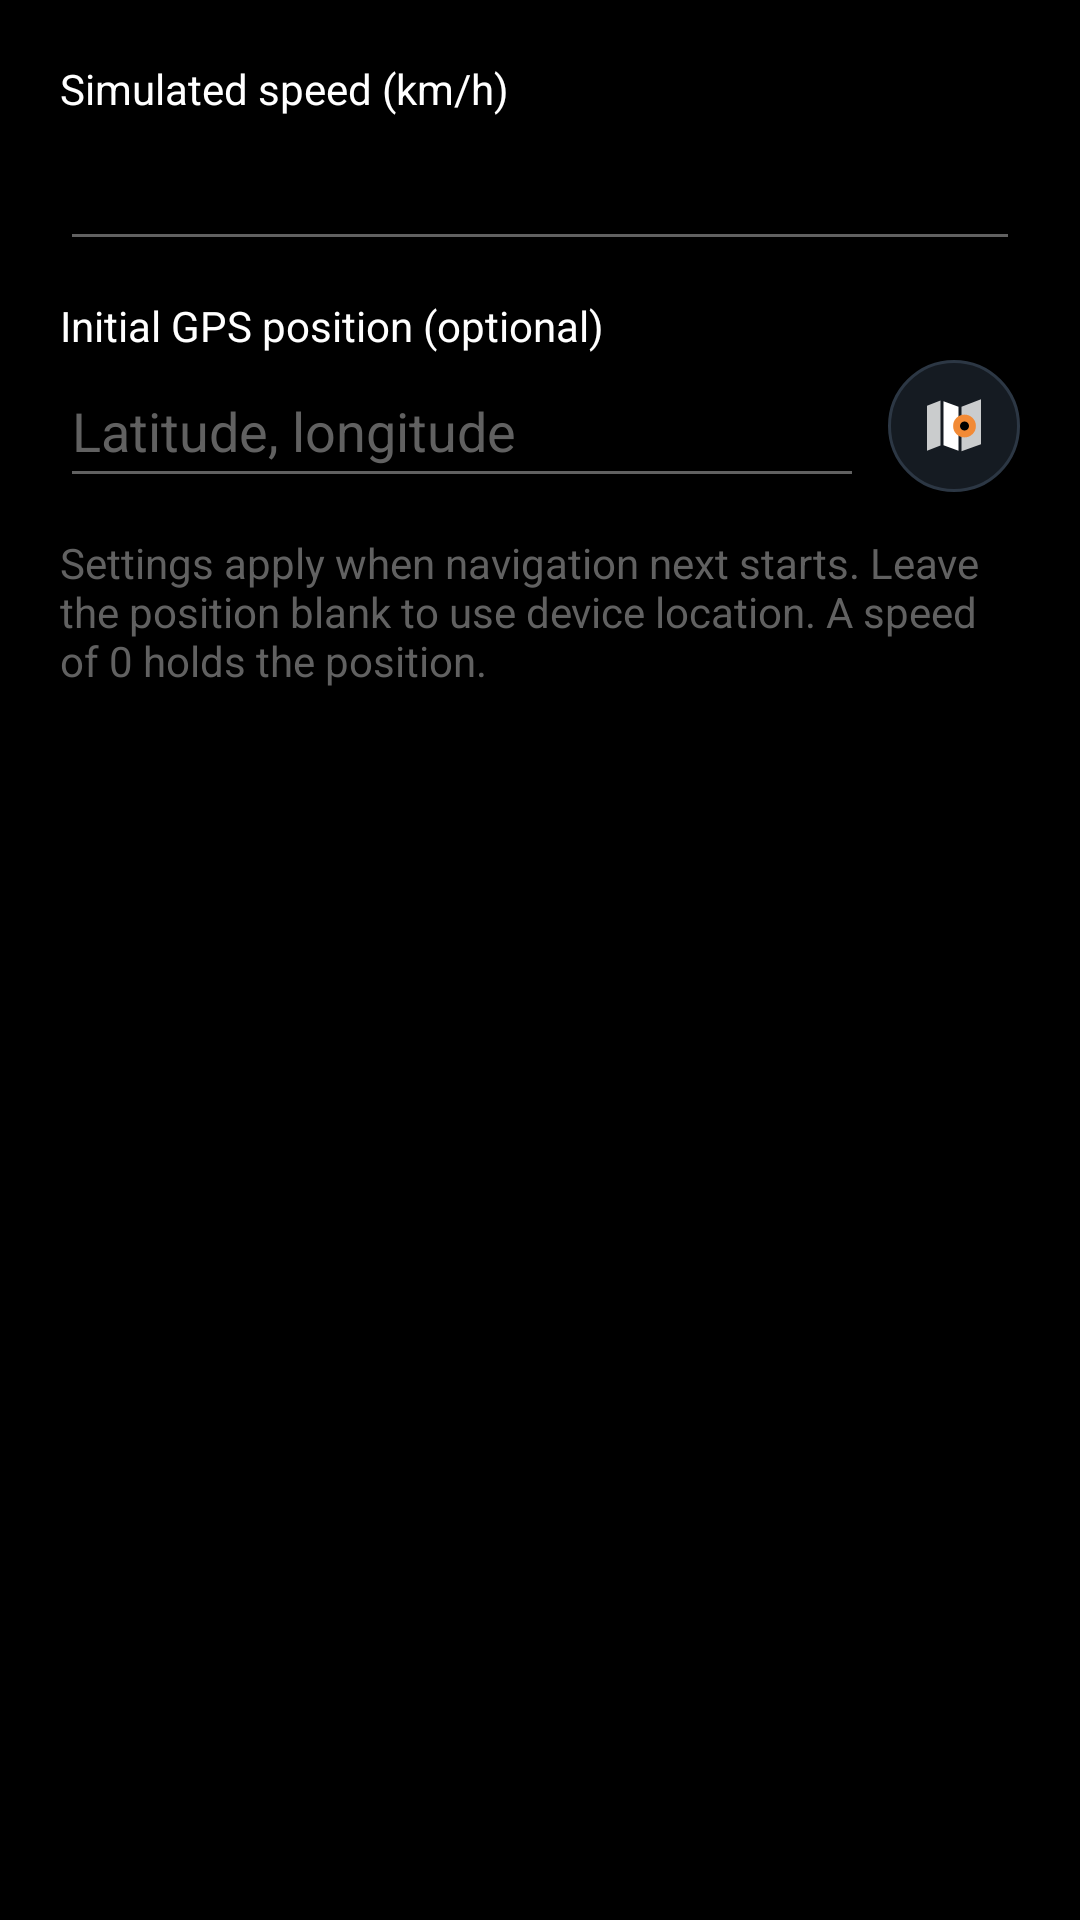

Write the Android layout XML for this screen, with the resource values it uses.
<!-- AndroidManifest.xml: application theme Theme.ViBRoNavigator -->
<!-- res/layout/dialog_simulation.xml -->
<?xml version="1.0" encoding="utf-8"?>
<ScrollView xmlns:android="http://schemas.android.com/apk/res/android"
    android:layout_width="match_parent"
    android:layout_height="wrap_content"
    android:fillViewport="false">

    <LinearLayout
        android:layout_width="match_parent"
        android:layout_height="wrap_content"
        android:orientation="vertical"
        android:padding="20dp">

        <TextView
            android:id="@+id/simulationSpeedLabel"
            android:layout_width="match_parent"
            android:layout_height="wrap_content"
            android:labelFor="@id/simulationSpeed"
            android:text="@string/simulation_speed_kmh"
            android:textColor="?attr/vibroTextPrimaryColor" />

        <EditText
            android:id="@+id/simulationSpeed"
            android:layout_width="match_parent"
            android:layout_height="wrap_content"
            android:minHeight="48dp"
            android:inputType="numberDecimal"
            android:singleLine="true"
            android:importantForAutofill="no"
            android:textColor="?attr/vibroTextPrimaryColor" />

        <TextView
            android:layout_width="match_parent"
            android:layout_height="wrap_content"
            android:layout_marginTop="12dp"
            android:labelFor="@id/simulationPosition"
            android:text="@string/simulation_initial_position"
            android:textColor="?attr/vibroTextPrimaryColor" />

        <LinearLayout
            android:layout_width="match_parent"
            android:layout_height="wrap_content"
            android:gravity="center_vertical"
            android:orientation="horizontal">

            <EditText
                android:id="@+id/simulationPosition"
                android:layout_width="0dp"
                android:layout_height="wrap_content"
                android:layout_weight="1"
                android:minHeight="48dp"
                android:hint="@string/simulation_position_hint"
                android:inputType="textNoSuggestions"
                android:singleLine="true"
            android:importantForAutofill="no"
                android:textColor="?attr/vibroTextPrimaryColor"
                android:textColorHint="?attr/vibroTextSecondaryColor" />

            <ImageButton
                android:id="@+id/simulationMapButton"
                style="@style/Widget.ViBRoNavigator.IconButton"
                android:layout_width="44dp"
                android:layout_height="44dp"
                android:layout_marginStart="8dp"
                android:contentDescription="@string/action_open_map"
                android:src="@drawable/ic_map_picker" />
        </LinearLayout>

        <TextView
            android:layout_width="match_parent"
            android:layout_height="wrap_content"
            android:layout_marginTop="12dp"
            android:text="@string/simulation_config_help"
            android:textColor="?attr/vibroTextSecondaryColor" />
    </LinearLayout>
</ScrollView>
<!-- resources referenced by this layout -->
<resources>
  <!-- drawable ic_map_picker (drawable) -->
  <?xml version="1.0" encoding="utf-8"?>
  <vector xmlns:android="http://schemas.android.com/apk/res/android"
      android:width="24dp"
      android:height="24dp"
      android:viewportWidth="24"
      android:viewportHeight="24">
  
      <path
          android:fillColor="?attr/vibroIconColor"
          android:pathData="M3,5.25l4.5,-1.75v15L3,20.25z"
          android:fillAlpha="0.78" />
  
      <path
          android:fillColor="?attr/vibroIconColor"
          android:pathData="M8.5,3.75l5,1.8v14.7l-5,-1.8z" />
  
      <path
          android:fillColor="?attr/vibroIconColor"
          android:pathData="M14.5,5.55L21,3.1v14.95l-6.5,2.35z"
          android:fillAlpha="0.78" />
  
      <path
          android:fillColor="@color/compass_accent"
          android:pathData="M15.5,8.2a3.8,3.8 0,1 0,0 7.6a3.8,3.8 0,1 0,0 -7.6z" />
  
      <path
          android:fillColor="?attr/vibroIconContrastColor"
          android:pathData="M15.5,10.5a1.5,1.5 0,1 0,0 3a1.5,1.5 0,1 0,0 -3z" />
  </vector>
  <string name="action_open_map">Map</string>
  <string name="simulation_config_help">Settings apply when navigation next starts. Leave the position blank to use device location. A speed of 0 holds the position.</string>
  <string name="simulation_initial_position">Initial GPS position (optional)</string>
  <string name="simulation_position_hint">Latitude, longitude</string>
  <string name="simulation_speed_kmh">Simulated speed (km/h)</string>
  <style name="Widget.ViBRoNavigator.IconButton" parent="@android:style/Widget.ImageButton">
          <item name="android:background">@drawable/bg_button_icon</item>
          <item name="android:minWidth">44dp</item>
          <item name="android:minHeight">44dp</item>
          <item name="android:padding">10dp</item>
          <item name="android:scaleType">centerInside</item>
          <item name="android:elevation">0dp</item>
          <item name="android:stateListAnimator">@null</item>
      </style>
  <color name="compass_accent">#F28A35</color>
  <!-- drawable bg_button_icon (drawable) -->
  <?xml version="1.0" encoding="utf-8"?>
  <ripple xmlns:android="http://schemas.android.com/apk/res/android"
      android:color="?attr/vibroRippleColor">
  
      <item android:id="@android:id/mask">
          <shape android:shape="rectangle">
              <corners android:radius="22dp" />
              <solid android:color="?attr/vibroIconColor" />
          </shape>
      </item>
  
      <item>
          <shape android:shape="rectangle">
              <corners android:radius="22dp" />
              <solid android:color="?attr/vibroSurfaceColor" />
              <stroke
                  android:width="1dp"
                  android:color="?attr/vibroOutlineColor" />
          </shape>
      </item>
  </ripple>
  <color name="black">#000000</color>
  <color name="white">#FFFFFF</color>
  <color name="gray_700">#616161</color>
  <color name="surface_800">#151B22</color>
  <color name="gray_900">#212121</color>
  <color name="outline">#2C3744</color>
  <color name="ripple_light">#33FFFFFF</color>
  <color name="dark_selected_surface">#2C3744</color>
  <color name="dark_map_poi_panel">#E6151B22</color>
  <color name="compass_surface">#1D1D1D</color>
  <color name="compass_ring">#3C3C3C</color>
  <color name="compass_center">#F8F8F8</color>
  <color name="compass_paused_ring">#E0E0E0</color>
  <color name="compass_street_highway">#CC4EA5FF</color>
  <color name="compass_street_normal">#CCCE93D8</color>
  <color name="compass_street_walking_cycling">#CC53D78C</color>
  <color name="compass_street_special_routing">#CCBDBDBD</color>
</resources>
